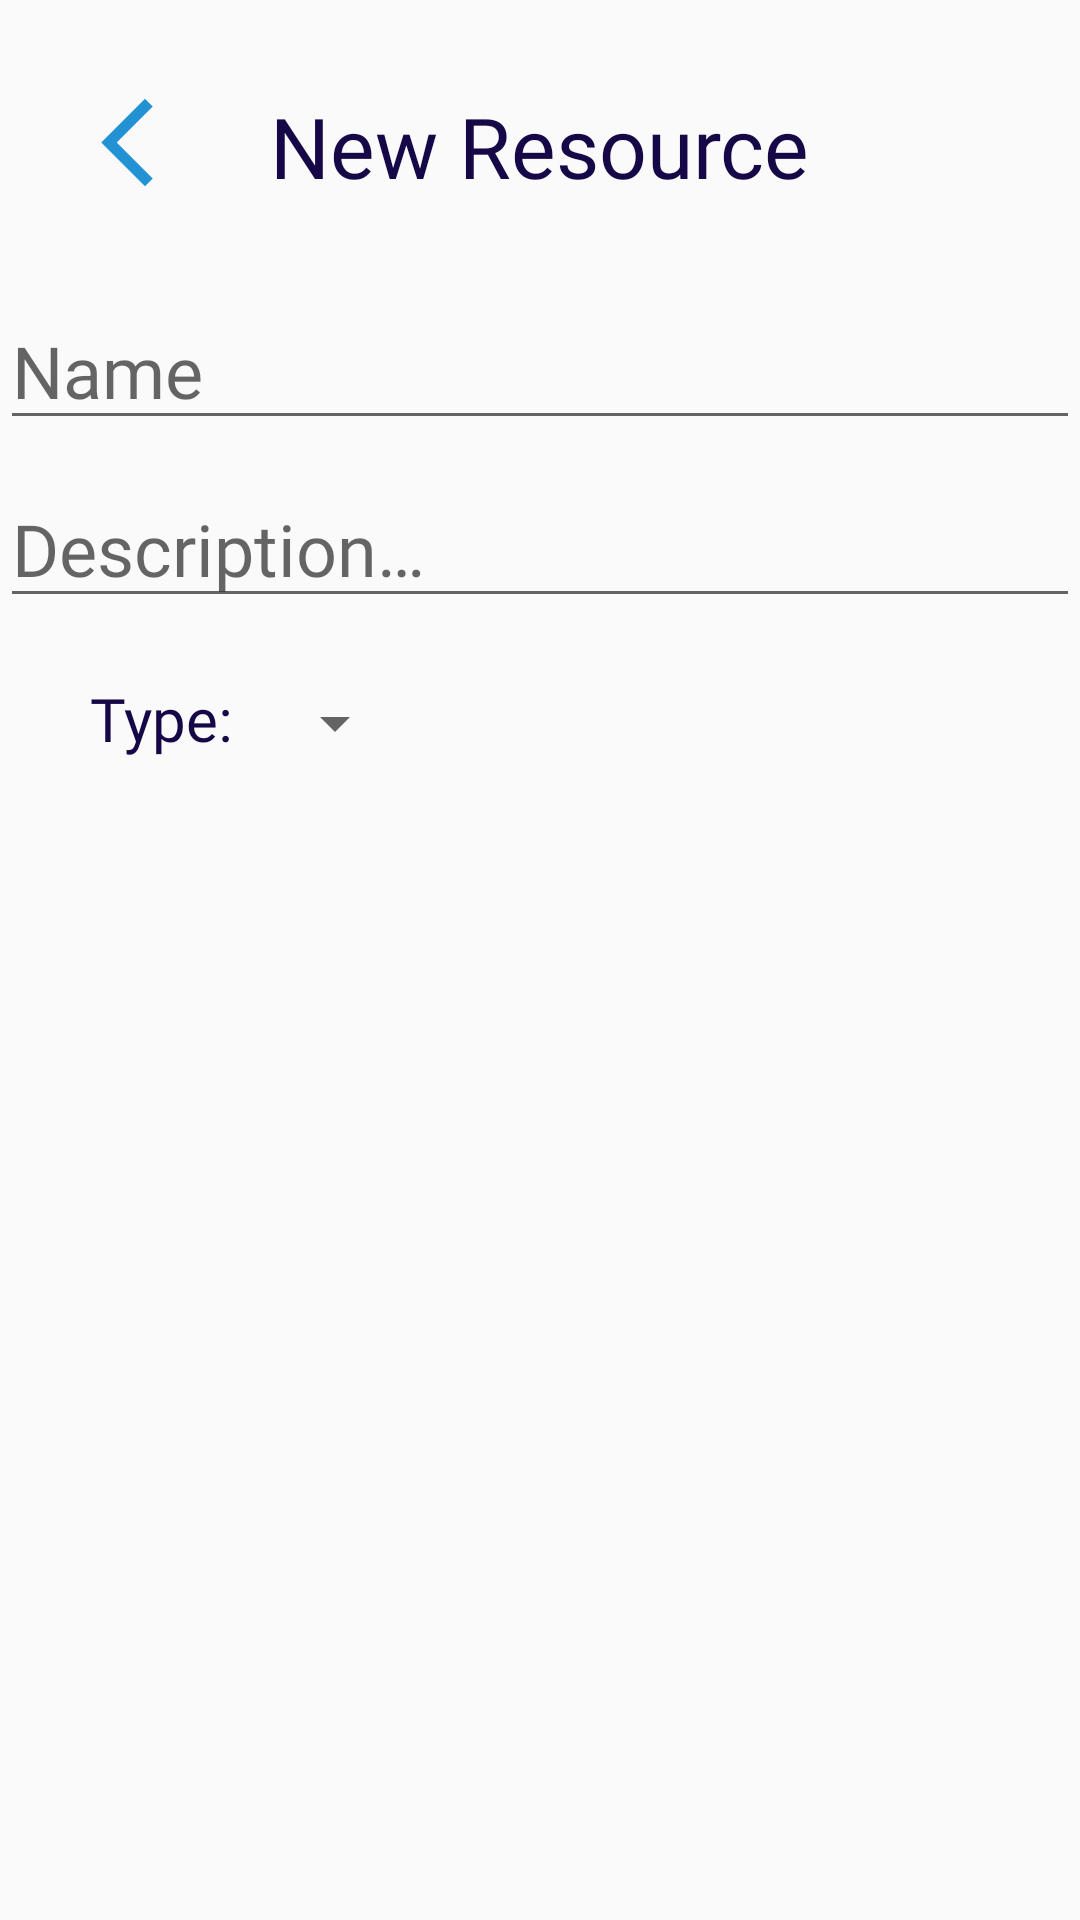

The Android layout XML behind this screen, and the referenced resources:
<!-- AndroidManifest.xml: application theme Theme.NovatechFrontEnd -->
<!-- res/layout/fragment_project_add_resource.xml -->
<?xml version="1.0" encoding="utf-8"?>
<FrameLayout xmlns:android="http://schemas.android.com/apk/res/android"
    xmlns:tools="http://schemas.android.com/tools"
    xmlns:app="http://schemas.android.com/apk/res-auto"
    android:layout_width="match_parent"
    android:layout_height="match_parent"
    tools:context=".ui.ProjectAddResourceFragment">

    <androidx.constraintlayout.widget.ConstraintLayout
        android:layout_width="match_parent"
        android:layout_height="742dp">

        <TextView
            android:id="@+id/project_add_resource_title"
            android:layout_width="wrap_content"
            android:layout_height="wrap_content"
            android:layout_marginTop="30dp"
            android:text="@string/project_add_resource_title"
            android:textColor="@color/item_selected"
            android:fontFamily="@font/roboto"
            android:textSize="28sp"
            app:layout_constraintEnd_toEndOf="parent"
            app:layout_constraintStart_toStartOf="parent"
            app:layout_constraintTop_toTopOf="parent" />

        <TextView
            android:id="@+id/project_add_resource_back"
            android:layout_width="35dp"
            android:layout_height="35dp"
            android:layout_marginTop="30dp"
            android:layout_marginStart="25dp"
            android:background="@drawable/back"
            android:backgroundTint="@color/btn_color"
            app:layout_constraintStart_toStartOf="parent"
            app:layout_constraintTop_toTopOf="parent" />

        <EditText
            android:id="@+id/project_add_resource_name"
            android:layout_width="wrap_content"
            android:layout_height="wrap_content"
            android:layout_marginTop="30dp"
            android:ems="13"
            android:inputType="text"
            android:fontFamily="@font/roboto_light"
            android:textSize="24sp"
            android:drawableEnd="@drawable/resources"
            android:hint="@string/project_add_resource_name"
            android:drawableTint="@color/item_selected"
            android:maxLength="30"
            app:layout_constraintEnd_toEndOf="parent"
            app:layout_constraintStart_toStartOf="parent"
            app:layout_constraintTop_toBottomOf="@+id/project_add_resource_title"
            android:autofillHints="" />

        <EditText
            android:id="@+id/project_add_resource_description"
            android:layout_width="wrap_content"
            android:layout_height="wrap_content"
            android:layout_marginTop="10dp"
            android:ems="13"
            android:inputType="textMultiLine"
            android:fontFamily="@font/roboto_light"
            android:textSize="24sp"
            android:hint="@string/project_add_resource_description"
            android:maxLength="100"
            app:layout_constraintEnd_toEndOf="parent"
            app:layout_constraintStart_toStartOf="parent"
            app:layout_constraintTop_toBottomOf="@+id/project_add_resource_name"
            android:autofillHints="" />

        <TextView
            android:id="@+id/project_add_resource_type_title"
            android:layout_width="wrap_content"
            android:layout_height="wrap_content"
            android:layout_marginTop="20dp"
            android:layout_marginStart="30dp"
            android:text="@string/project_add_resource_type"
            android:textColor="@color/item_selected"
            android:fontFamily="@font/roboto"
            android:textSize="20sp"
            app:layout_constraintStart_toStartOf="parent"
            app:layout_constraintTop_toBottomOf="@id/project_add_resource_description" />

        <Spinner
            android:id="@+id/project_add_resource_type"
            android:layout_width="wrap_content"
            android:layout_height="wrap_content"
            android:layout_marginStart="10dp"
            app:layout_constraintBottom_toBottomOf="@+id/project_add_resource_type_title"
            app:layout_constraintStart_toEndOf="@+id/project_add_resource_type_title" />

        <Button
            android:id="@+id/project_add_resource_btn"
            android:layout_width="330dp"
            android:layout_height="wrap_content"
            android:layout_marginBottom="10dp"
            android:background="@drawable/round_btn"
            android:text="@string/project_add_resource_btn"
            android:textAllCaps="false"
            android:fontFamily="@font/roboto"
            android:textColor="@color/white"
            android:textSize="28sp"
            app:layout_constraintBottom_toBottomOf="parent"
            app:layout_constraintEnd_toEndOf="parent"
            app:layout_constraintStart_toStartOf="parent" />
    </androidx.constraintlayout.widget.ConstraintLayout>

</FrameLayout>
<!-- resources referenced by this layout -->
<resources>
  <color name="btn_color">#2292D4</color>
  <color name="item_selected">#160747</color>
  <color name="white">#FFFFFFFF</color>
  <!-- drawable back (drawable) -->
  <vector xmlns:android="http://schemas.android.com/apk/res/android" android:height="34dp" android:tint="#FFFFFF" android:viewportHeight="24" android:viewportWidth="24" android:width="34dp">
  
      <path android:fillColor="@android:color/white" android:pathData="M17.77,3.77l-1.77,-1.77l-10,10l10,10l1.77,-1.77l-8.23,-8.23z"/>
  
  </vector>
  <string name="project_add_resource_btn">Add resource</string>
  <string name="project_add_resource_description">Description… </string>
  <string name="project_add_resource_name">Name</string>
  <string name="project_add_resource_title">New Resource</string>
  <string name="project_add_resource_type">Type:</string>
  <style name="Theme.NovatechFrontEnd" parent="Theme.AppCompat.Light.NoActionBar">
          <item name="android:windowFullscreen">false</item>
      </style>
</resources>
